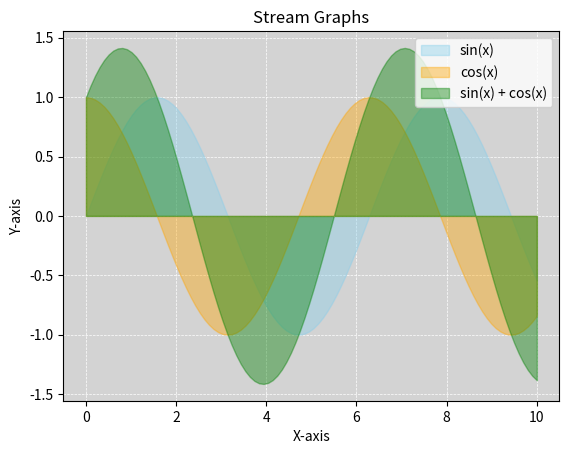

Write Python code to recreate this figure.
import matplotlib.pyplot as plt
import numpy as np 

x = np.linspace(0, 10, 100)
y1 = np.sin(x)
y2 = np.cos(x)
y3 = np.sin(x) + np.cos(x)

fig, ax = plt.subplots()
ax.fill_between(x, y1, color="skyblue", alpha=0.4)
ax.fill_between(x, y2, color="orange", alpha=0.4)
ax.fill_between(x, y3, color="green", alpha=0.4)
ax.set_title("Stream Graphs")

ax.set_xlabel("X-axis")
ax.set_ylabel("Y-axis")
ax.legend(["sin(x)", "cos(x)", "sin(x) + cos(x)"], loc="upper right")
plt.gca().set_facecolor('lightgrey')
plt.grid(color='white', linestyle='--', linewidth=0.5)
plt.gca().set_axisbelow(True)
plt.show()

